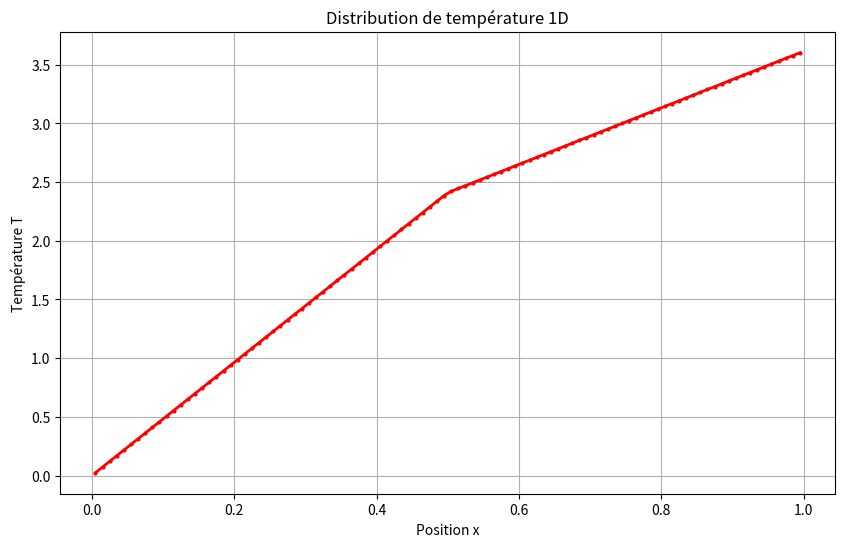

Recreate this plot in Python.
import numpy as np
import matplotlib.pyplot as plt
from scipy.sparse import csr_matrix
from scipy.sparse.linalg import spsolve

# Paramètres
L = 1
N = 100
K1 = 200
K2 = 400
H = 10

Tdg = 0
Tad = 100

# Largeurs des cellules (uniformes)
w = np.ones(N) * L/N

# Centres des cellules
x = np.zeros(N)
width = w[0]
x[0] = w[0]/2
for i in range(1, N):
    x[i] = x[i-1] + w[i]

# Conductivité thermique (K1 pour x < L/2, K2 pour x >= L/2)
K = np.where(x < L/2, K1, K2)
assert len(K) == N

# Initialisation de la matrice A et du vecteur b
A = np.zeros((N, N))
b = np.zeros(N)

# Remplissage de la matrice pour les cellules intérieures (i = 1 à N-2)
for i in range(1, N-1):
    # Contribution de l'interface (i-1 | i)
    hm, hp = w[i-1]/2, w[i]/2
    Km, Kp = K[i-1]  , K[i]
    Keff = (hm + hp) / (hm/Km + hp/Kp)
    A[i, i-1] = -Keff / (x[i] - x[i-1])
    A[i, i  ] = +Keff / (x[i] - x[i-1])
    
    # Contribution de l'interface (i | i+1)
    hm, hp = w[i]/2, w[i+1]/2
    Km, Kp = K[i],   K[i+1]
    Keff = (hm + hp) / (hm/Km + hp/Kp)
    A[i, i+1] = -Keff / (x[i+1] - x[i])
    A[i, i]  += +Keff / (x[i+1] - x[i])

# Condition aux limites Dirichlet sur le bord gauche
Km = K[0]
A[0, 0] = 2*Km/w[0]
b[0] = 2*Km/w[0]*Tdg

# Contribution de l'interface (1 | 2)
hm, hp = w[0]/2,  w[1]/2
Km, Kp = K[0],    K[1]
Keff = (hm + hp) / (hm/Km + hp/Kp)

A[0, 0] += +Keff / (x[1] - x[0])
A[0, 1]  = -Keff / (x[1] - x[0])

# Condition aux limites Neumann sur le bord droit
Kp = K[N-1]
A[N-1, N-1] = H*2*Kp / (2*Kp + H*w[N-1])
b[N-1] = H*2*Kp / (2*Kp + H*w[N-1]) * Tad

# Contribution de l'interface (N-1 | N)
hm, hp = w[N-2]/2, w[N-1]/2
Km, Kp = K[N-2],   K[N-1]
Keff = (hm + hp) / (hm/Km + hp/Kp)

A[N-1, N-1] = A[N-1, N-1] + Keff / (x[N-1] - x[N-2])
A[N-1, N-2] = -Keff / (x[N-1] - x[N-2])

# Résolution du système linéaire
T = np.linalg.solve(A, b)

# Affichage des résultats
plt.figure(figsize=(10, 6))
plt.plot(x, T, 'r.-', linewidth=2, markersize=4)
plt.grid(True)
plt.xlabel('Position x')
plt.ylabel('Température T')
plt.title('Distribution de température 1D')
plt.show()

print(f"Température minimale: {T.min():.2f}")
print(f"Température maximale: {T.max():.2f}")
print(f"Température au centre (x=0.5): {T[N//2]:.2f}")
